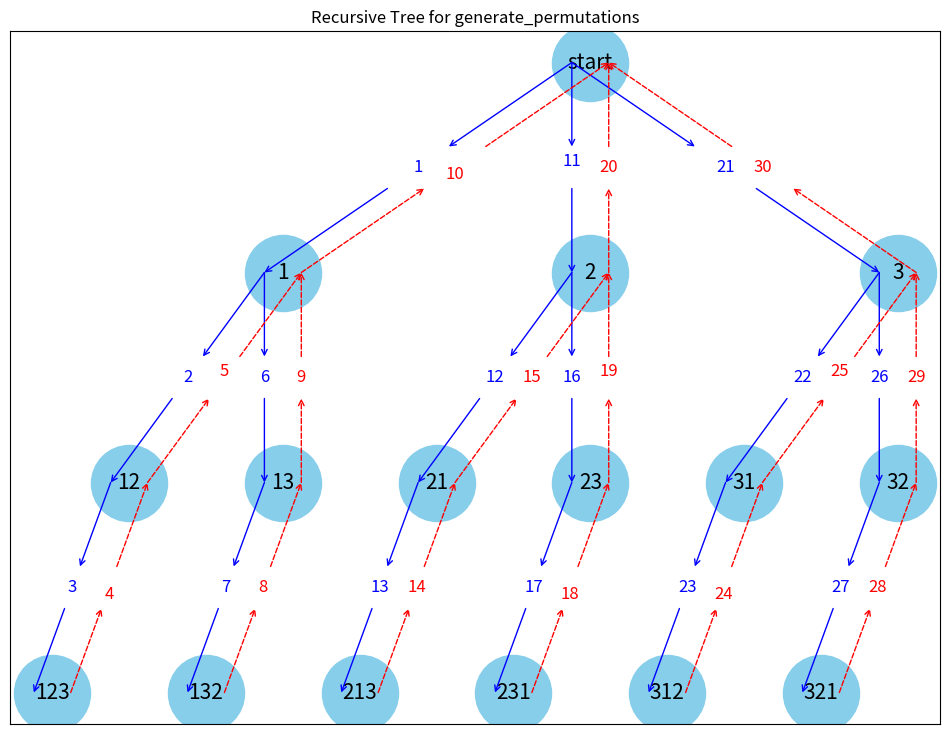

The script that saved this image:
# Assisted with basic coding tools and modified by myself.
# Importing required libraries
import networkx as nx
import matplotlib.pyplot as plt

# Function to build the graph based on the recursive nature of generate_permutations
def build_graph_with_permutations_final(N, M=-1, prefix=None, G=None, parent_name=None, pos=None, level=0, x_center=0.5, step=1, steps=None, backtracks=None):
    """Final graph building for generate_permutations with proper connections."""
    if G is None:
        G = nx.DiGraph()
        pos = {}
        steps = {}
        backtracks = []

    prefix = prefix or []
    node_name = ''.join(map(str, prefix))
    if not node_name:
        node_name = 'start'

    G.add_node(node_name)
    if parent_name is not None:
        G.add_edge(parent_name, node_name)
        steps[(parent_name, node_name)] = step
        step += 1

    pos[node_name] = (x_center, -level)

    M = N if M == -1 else M

    if M == 0:
        if parent_name:
            backtracks.append((node_name, parent_name, step))
            step += 1
        return G, pos, step, steps, backtracks

    child_spacing = 1 / (2 ** (len(prefix) + 2))
    next_child_center = x_center - (N - 1) * child_spacing

    for number in range(1, N + 1):
        if number in prefix:
            continue
        new_prefix = prefix + [number]
        G, pos, step, steps, backtracks = build_graph_with_permutations_final(
            N,
            M - 1,
            new_prefix,
            G,
            node_name,
            pos,
            level + 1,
            next_child_center,
            step,
            steps,
            backtracks
        )
        next_child_center += 2 * child_spacing

    if parent_name:
        backtracks.append((node_name, parent_name, step))
        step += 1

    return G, pos, step, steps, backtracks

# Function to draw arrows with adjusted labels
def draw_arrows_with_adjusted_labels(G, pos, ax, offset=0.03, vertical_shift=0.03):
    """Draw arrows with step numbers integrated horizontally and adjusted vertically."""
    arrow_length_ratio = 0.2  # Ratio to determine where the arrow breaks for the label

    # Define pairs of overlapping numbers to adjust vertically
    overlapping_pairs = [("4", "5"), ("10", "11"), ("18", "19"), ("24", "25")]

    for edge, step in steps.items():
        start_x, start_y = pos[edge[0]]
        end_x, end_y = pos[edge[1]]
        start_x -= offset
        end_x -= offset

        # Calculate intermediate points for breaking the arrow
        diff_x = end_x - start_x
        diff_y = end_y - start_y

        mid1_x = start_x + diff_x * (0.5 - arrow_length_ratio / 2)
        mid1_y = start_y + diff_y * (0.5 - arrow_length_ratio / 2)

        mid2_x = start_x + diff_x * (0.5 + arrow_length_ratio / 2)
        mid2_y = start_y + diff_y * (0.5 + arrow_length_ratio / 2)

        # Draw the broken arrow segments
        ax.annotate("", xy=(mid1_x, mid1_y), xytext=(start_x, start_y),
                    arrowprops=dict(arrowstyle="->", color='blue', shrinkA=0,
                                    shrinkB=0),
                    ha="right", va="center")
        ax.annotate("", xy=(end_x, end_y), xytext=(mid2_x, mid2_y),
                    arrowprops=dict(arrowstyle="->", color='blue', shrinkA=0,
                                    shrinkB=0),
                    ha="right", va="center")

        # Place the step number horizontally and adjust vertically if needed
        midpoint_x = (mid1_x + mid2_x) / 2
        midpoint_y = (mid1_y + mid2_y) / 2

        # Adjust vertical position for overlapping numbers
        if str(step) in [pair[0] for pair in overlapping_pairs]:
            midpoint_y -= vertical_shift
        elif str(step) in [pair[1] for pair in overlapping_pairs]:
            midpoint_y += vertical_shift

        ax.text(midpoint_x, midpoint_y, str(step), fontsize=12, color='blue',
                ha='center', va='center')

    # Draw backtracking arrows with the same approach
    for src, dst, step in backtracks:
        start_x, start_y = pos[src]
        end_x, end_y = pos[dst]
        start_x += offset
        end_x += offset

        # Calculate intermediate points for breaking the arrow
        diff_x = end_x - start_x
        diff_y = end_y - start_y

        mid1_x = start_x + diff_x * (0.5 - arrow_length_ratio / 2)
        mid1_y = start_y + diff_y * (0.5 - arrow_length_ratio / 2)

        mid2_x = start_x + diff_x * (0.5 + arrow_length_ratio / 2)
        mid2_y = start_y + diff_y * (0.5 + arrow_length_ratio / 2)

        # Draw the broken arrow segments
        ax.annotate("", xy=(mid1_x, mid1_y), xytext=(start_x, start_y),
                    arrowprops=dict(arrowstyle="->", color='red', ls='dashed',
                                    shrinkA=0, shrinkB=0),
                    ha="right", va="center")
        ax.annotate("", xy=(end_x, end_y), xytext=(mid2_x, mid2_y),
                    arrowprops=dict(arrowstyle="->", color='red', ls='dashed',
                                    shrinkA=0, shrinkB=0),
                    ha="right", va="center")

        # Place the step number horizontally and adjust vertically if needed
        midpoint_x = (mid1_x + mid2_x) / 2
        midpoint_y = (mid1_y + mid2_y) / 2

        # Adjust vertical position for overlapping numbers
        if str(step) in [pair[0] for pair in overlapping_pairs]:
            midpoint_y -= vertical_shift
        elif str(step) in [pair[1] for pair in overlapping_pairs]:
            midpoint_y += vertical_shift

        ax.text(midpoint_x, midpoint_y, str(step), fontsize=12, color='red',
                ha='center', va='center')

# Generate the graph for N=3
G, pos, _, steps, backtracks = build_graph_with_permutations_final(3)

# Plotting the graph
fig, ax = plt.subplots(figsize=(12, 9))
nx.draw_networkx_nodes(G, pos, node_size=3000, node_color='skyblue', ax=ax)
nx.draw_networkx_labels(G, pos, labels={node: node for node in G.nodes()}, font_size=15, ax=ax)
draw_arrows_with_adjusted_labels(G, pos, ax)

plt.title("Recursive Tree for generate_permutations")
plt.show()
